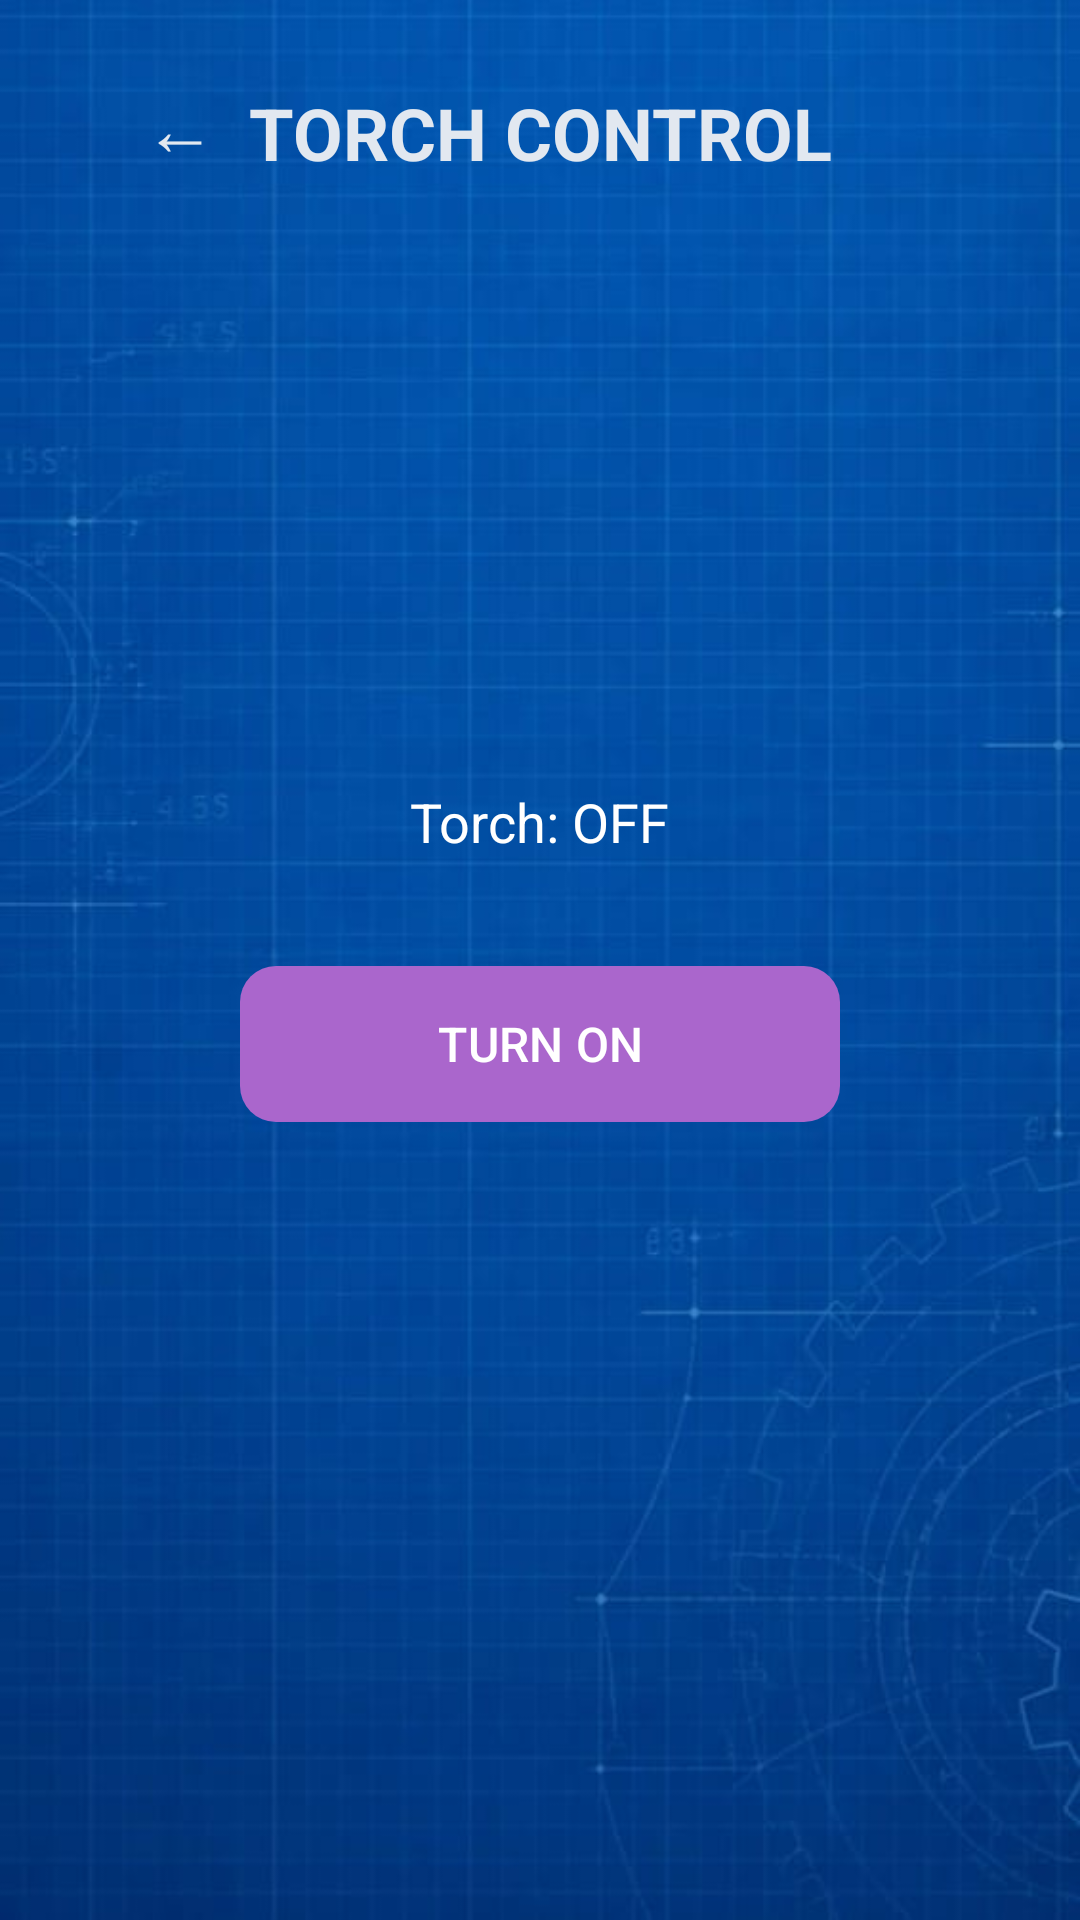

This screen was rendered from an Android layout file. Write that file and the resources it references.
<!-- AndroidManifest.xml: application theme Theme.NeuroxTools -->
<!-- res/layout/activity_torch.xml -->
<?xml version="1.0" encoding="utf-8"?>
<RelativeLayout xmlns:android="http://schemas.android.com/apk/res/android"
    xmlns:app="http://schemas.android.com/apk/res-auto"
    android:layout_width="match_parent"
    android:layout_height="match_parent"
    android:background="@drawable/z"
    android:padding="16dp">
    <Button
        android:id="@+id/btnGameBack"
        style="?android:attr/borderlessButtonStyle"
        android:layout_width="wrap_content"
        android:layout_height="wrap_content"
        android:layout_alignParentStart="true"
        android:layout_alignParentTop="true"
        android:text="←"
        android:textColor="#E2E8F0"
        android:textSize="24sp" />
    <TextView
        android:id="@+id/tvHeader"
        android:layout_width="match_parent"
        android:layout_height="wrap_content"
        android:layout_alignParentTop="true"
        android:layout_marginTop="12dp"
        android:gravity="center"
        android:text="TORCH CONTROL"
        android:textColor="#E2E8F0"
        android:textSize="24sp"
        android:textStyle="bold" />
    <LinearLayout
        android:layout_width="match_parent"
        android:layout_height="wrap_content"
        android:layout_centerInParent="true"
        android:gravity="center"
        android:orientation="vertical">
        <TextView
            android:id="@+id/tvTorchStatus"
            android:layout_width="wrap_content"
            android:layout_height="wrap_content"
            android:layout_marginBottom="32dp"
            android:text="Torch: OFF"
            android:textColor="#FFFFFF"
            android:textSize="18sp" />
        <com.google.android.material.button.MaterialButton
            android:id="@+id/btnToggleTorch"
            android:layout_width="200dp"
            android:layout_height="60dp"
            android:text="TURN ON"
            android:textColor="@color/white"
            android:textSize="16sp"
            app:backgroundTint="@android:color/holo_purple"
            app:cornerRadius="12dp" />
    </LinearLayout>

</RelativeLayout>
<!-- resources referenced by this layout -->
<resources>
  <!-- drawable z: png bitmap (drawable, 352043 bytes) -->
  <style name="Theme.NeuroxTools" parent="Base.Theme.NeuroxTools" />
  <style name="Base.Theme.NeuroxTools" parent="Theme.Material3.DayNight.NoActionBar">
          
          
      </style>
  <!-- not gathered from this repository: default colours our renderer supplied (Android Studio template values) -->
  <color name="white">#FFFFFFFF</color>
</resources>
